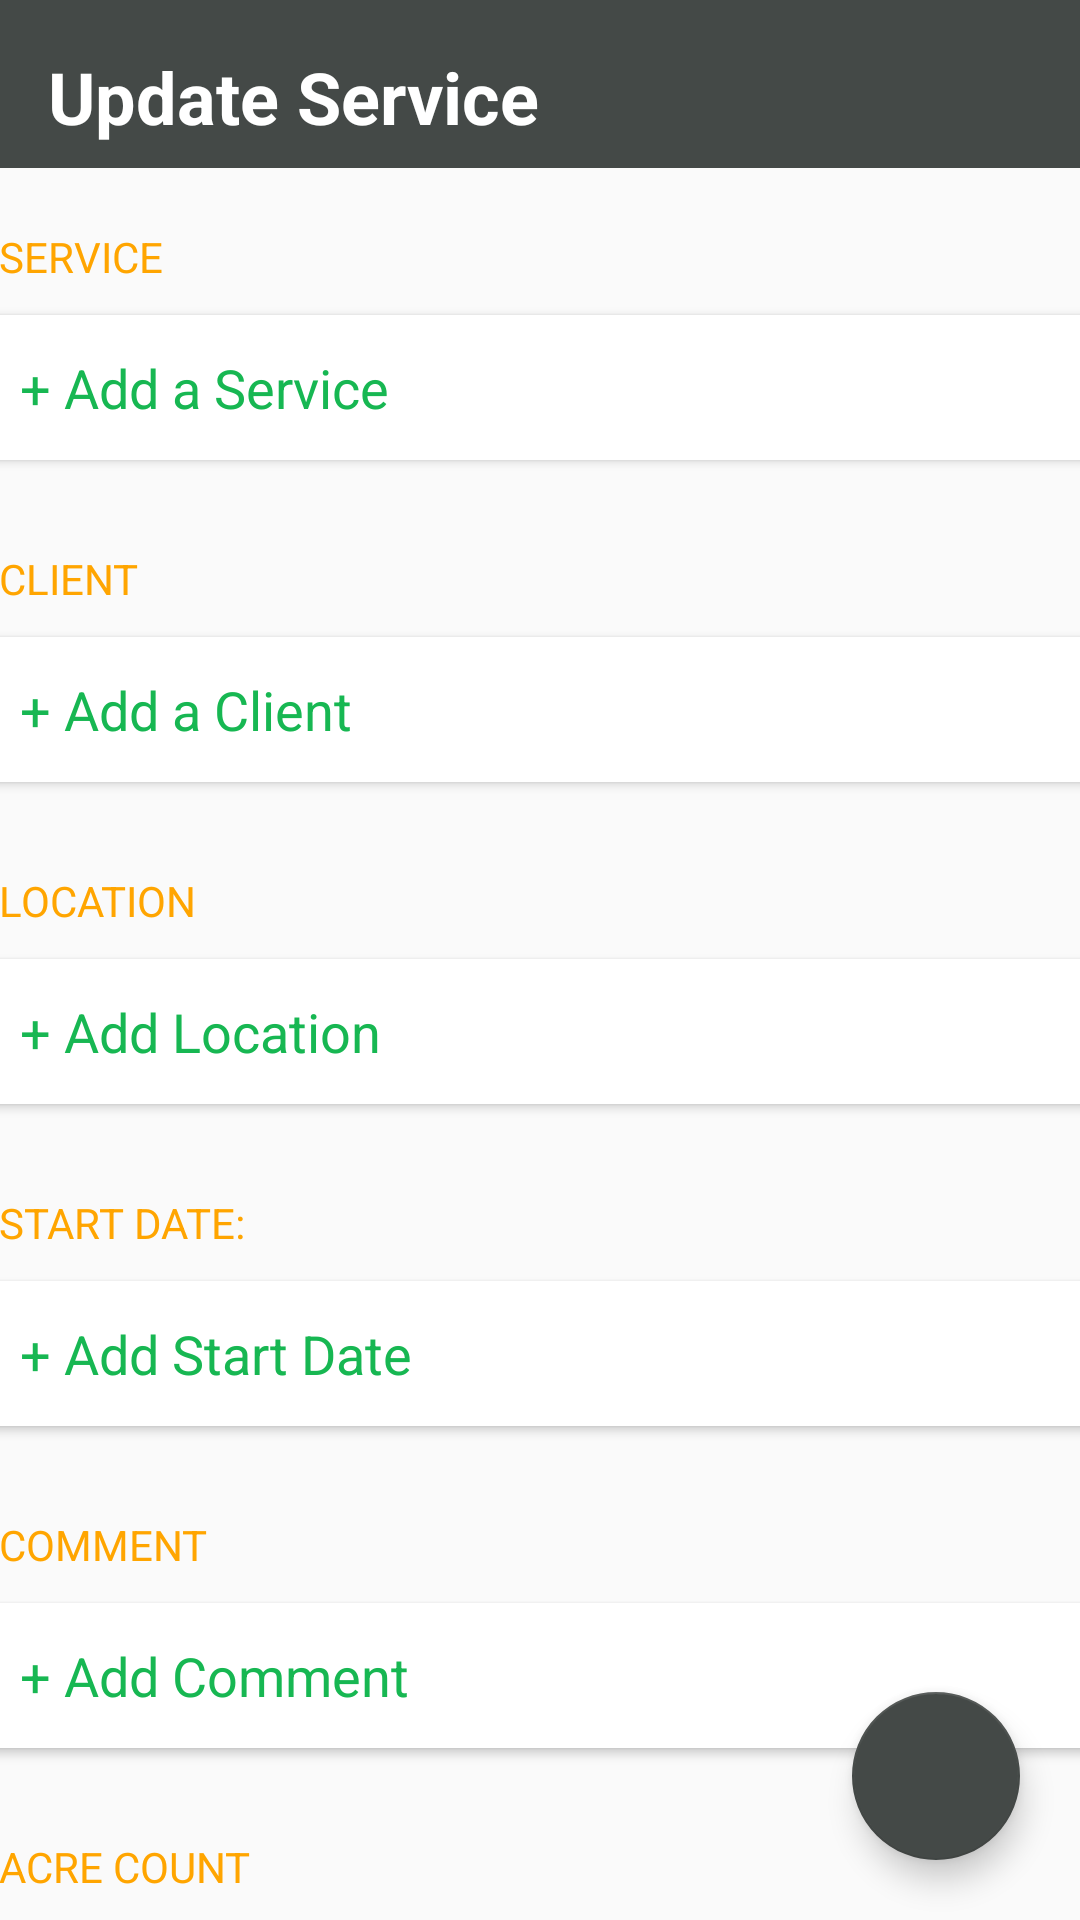

Reconstruct the res/layout file that produces this screen, plus the resources it refers to.
<!-- AndroidManifest.xml: application theme AppTheme -->
<!-- res/layout/activity_order__update.xml -->
<?xml version="1.0" encoding="utf-8"?>
<androidx.constraintlayout.widget.ConstraintLayout xmlns:android="http://schemas.android.com/apk/res/android"
    xmlns:app="http://schemas.android.com/apk/res-auto"
    xmlns:tools="http://schemas.android.com/tools"
    android:layout_width="match_parent"
    android:layout_height="match_parent"
    tools:context=".Order_Update">

    <androidx.appcompat.widget.Toolbar
        android:id="@+id/Hometoolbar"
        android:layout_width="0dp"
        android:layout_height="wrap_content"
        android:background="#444947"
        android:minHeight="?attr/actionBarSize"
        android:theme="?attr/actionBarTheme"
        app:layout_constraintEnd_toEndOf="parent"
        app:layout_constraintStart_toStartOf="parent"
        app:layout_constraintTop_toTopOf="parent" />

    <TextView
        android:id="@+id/displayHome"
        android:layout_width="wrap_content"
        android:layout_height="wrap_content"
        android:layout_marginStart="16dp"
        android:layout_marginTop="16dp"
        android:text="@string/update_service"
        android:textColor="#FFFFFF"
        android:textSize="24sp"
        android:textStyle="bold"
        app:layout_constraintStart_toStartOf="parent"
        app:layout_constraintTop_toTopOf="@id/Hometoolbar" />


    <com.google.android.material.floatingactionbutton.FloatingActionButton
        android:id="@+id/fab_update"
        android:layout_width="wrap_content"
        android:layout_height="wrap_content"
        android:layout_marginEnd="20dp"
        android:layout_marginBottom="20dp"
        android:clickable="true"
        android:focusable="true"
        app:backgroundTint="#444947"
        app:elevation="6dp"
        app:layout_constraintBottom_toBottomOf="parent"
        app:layout_constraintEnd_toEndOf="parent"
        app:srcCompat="@drawable/ic_save" />

    <ScrollView
        android:layout_width="411dp"
        android:layout_height="0dp"
        android:layout_marginTop="10dp"
        android:layout_marginBottom="10dp"
        app:layout_constraintBottom_toBottomOf="parent"
        app:layout_constraintEnd_toEndOf="parent"
        app:layout_constraintStart_toStartOf="parent"
        app:layout_constraintTop_toBottomOf="@+id/Hometoolbar">

        <LinearLayout
            android:layout_width="match_parent"
            android:layout_height="wrap_content"
            android:layout_marginStart="10dp"
            android:layout_marginEnd="10dp"
            android:orientation="vertical"
            app:layout_constraintTop_toTopOf="parent">

            <TextView
                android:id="@+id/textView_Service"
                android:layout_width="match_parent"
                android:layout_height="wrap_content"
                android:layout_marginStart="15dp"
                android:layout_marginTop="10dp"
                android:text="@string/service"
                android:textAllCaps="true"
                android:textColor="@color/colorTextOrange" />

            <androidx.cardview.widget.CardView
                android:id="@+id/cardViewService"
                android:layout_width="match_parent"
                android:layout_height="wrap_content"
                android:layout_margin="10dp">

                <EditText
                    android:id="@+id/tvTask"
                    android:layout_width="match_parent"
                    android:layout_height="wrap_content"
                    android:background="@null"
                    android:importantForAutofill="no"
                    android:inputType="text"
                    android:padding="12dp"
                    android:text="@string/add_a_service"
                    android:textColor="@color/ColorTextGreen" />
            </androidx.cardview.widget.CardView>

            <TextView
                android:id="@+id/textView_Client"
                android:layout_width="match_parent"
                android:layout_height="wrap_content"
                android:layout_marginStart="15dp"
                android:layout_marginTop="20dp"
                android:text="@string/client"
                android:textAllCaps="true"
                android:textColor="@color/colorTextOrange" />

            <androidx.cardview.widget.CardView
                android:id="@+id/cardViewClient"
                android:layout_width="match_parent"
                android:layout_height="wrap_content"
                android:layout_margin="10dp">

                <TextView
                    android:id="@+id/tvClient"
                    android:layout_width="match_parent"
                    android:layout_height="wrap_content"
                    android:background="@null"
                    android:importantForAutofill="no"
                    android:inputType="text"
                    android:padding="12dp"
                    android:text="@string/add_a_client"
                    android:textColor="@color/ColorTextGreen"
                    android:textSize="18sp" />

            </androidx.cardview.widget.CardView>

            <TextView
                android:id="@+id/textView_Address"
                android:layout_width="match_parent"
                android:layout_height="wrap_content"
                android:layout_marginStart="15dp"
                android:layout_marginTop="20dp"
                android:text="@string/location"
                android:textAllCaps="true"
                android:textColor="@color/colorTextOrange" />

            <androidx.cardview.widget.CardView
                android:id="@+id/cardViewAddress"
                android:layout_width="match_parent"
                android:layout_height="wrap_content"
                android:layout_margin="10dp">

                <EditText
                    android:id="@+id/tvAddress"
                    android:layout_width="match_parent"
                    android:layout_height="wrap_content"
                    android:background="@null"
                    android:hint="@string/add_location"
                    android:importantForAutofill="no"
                    android:inputType="text"
                    android:padding="12dp"
                    android:textColor="@color/ColorTextGreen"
                    android:textColorHint="@color/ColorTextGreen" />

            </androidx.cardview.widget.CardView>

            <TextView
                android:id="@+id/textView_Date"
                android:layout_width="match_parent"
                android:layout_height="wrap_content"
                android:layout_marginStart="15dp"
                android:layout_marginTop="20dp"
                android:text="@string/start_date"
                android:textAllCaps="true"
                android:textColor="@color/colorTextOrange" />

            <androidx.cardview.widget.CardView
                android:id="@+id/cardViewDate"
                android:layout_width="match_parent"
                android:layout_height="wrap_content"
                android:layout_margin="10dp">

                <EditText
                    android:id="@+id/tvDate"
                    android:layout_width="match_parent"
                    android:layout_height="wrap_content"
                    android:background="@null"
                    android:importantForAutofill="no"
                    android:padding="12dp"
                    android:text="@string/add_start_date"
                    android:textColor="@color/ColorTextGreen"
                    android:textSize="18sp"
                    android:visibility="visible" />

            </androidx.cardview.widget.CardView>

            <TextView
                android:id="@+id/textView_Comments"
                android:layout_width="match_parent"
                android:layout_height="wrap_content"
                android:layout_marginStart="15dp"
                android:layout_marginTop="20dp"
                android:text="@string/comment"
                android:textAllCaps="true"
                android:textColor="@color/colorTextOrange" />

            <androidx.cardview.widget.CardView
                android:id="@+id/cardViewComments"
                android:layout_width="match_parent"
                android:layout_height="wrap_content"
                android:layout_margin="10dp">

                <EditText
                    android:id="@+id/Comment"
                    android:layout_width="match_parent"
                    android:layout_height="wrap_content"
                    android:background="@null"
                    android:hint="@string/add_comment"
                    android:importantForAutofill="no"
                    android:inputType="textMultiLine|text"
                    android:maxLines="10"
                    android:padding="12dp"
                    android:scrollbars="none"
                    android:textColor="@color/ColorTextGreen"
                    android:textColorHint="@color/ColorTextGreen"
                    android:textSize="18sp"
                    android:visibility="visible"
                    tools:ignore="TextViewEdits" />


            </androidx.cardview.widget.CardView>

            <TextView
                android:id="@+id/textViewAcres"
                android:layout_width="match_parent"
                android:layout_height="wrap_content"
                android:layout_marginStart="15dp"
                android:layout_marginTop="20dp"
                android:text="@string/acre"
                android:textAllCaps="true"
                android:textColor="@color/colorTextOrange" />

            <androidx.cardview.widget.CardView
                android:layout_width="match_parent"
                android:layout_height="match_parent">

                <LinearLayout
                    android:layout_width="match_parent"
                    android:layout_height="match_parent"
                    android:orientation="horizontal">

                    <Button
                        android:id="@+id/btnMinus"
                        android:layout_width="wrap_content"
                        android:layout_height="wrap_content"
                        android:layout_weight="1"
                        android:padding="10dp"
                        android:text="-" />

                    <EditText
                        android:id="@+id/acreNum"
                        android:layout_width="wrap_content"
                        android:layout_height="wrap_content"
                        android:ems="10"
                        android:inputType="number"
                        android:text="0"
                        android:textAlignment="center" />

                    <Button
                        android:id="@+id/btnAddition"
                        android:layout_width="wrap_content"
                        android:layout_height="wrap_content"
                        android:layout_weight="1"
                        android:text="+" />
                </LinearLayout>

            </androidx.cardview.widget.CardView>


        </LinearLayout>
    </ScrollView>
</androidx.constraintlayout.widget.ConstraintLayout>
<!-- resources referenced by this layout -->
<resources>
  <color name="ColorTextGreen">#17B752</color>
  <color name="colorTextOrange">#ffa500</color>
  <string name="acre">Acre Count</string>
  <string name="add_a_client">+ Add a Client</string>
  <string name="add_a_service">+ Add a Service</string>
  <string name="add_comment">+ Add Comment</string>
  <string name="add_location">+ Add Location</string>
  <string name="add_start_date">+ Add Start Date</string>
  <string name="client">Client</string>
  <string name="comment">Comment</string>
  <string name="location">Location</string>
  <string name="service">Service</string>
  <string name="start_date">Start Date:</string>
  <string name="update_service">Update Service</string>
  <style name="AppTheme" parent="Theme.AppCompat.Light.NoActionBar">
          
          <item name="colorPrimary">@color/colorPrimary</item>
          <item name="colorPrimaryDark">#444947</item>
          <item name="colorAccent">@color/colorAccent</item>
      </style>
  <color name="colorPrimary">#008577</color>
  <color name="colorAccent">#D81B60</color>
</resources>
